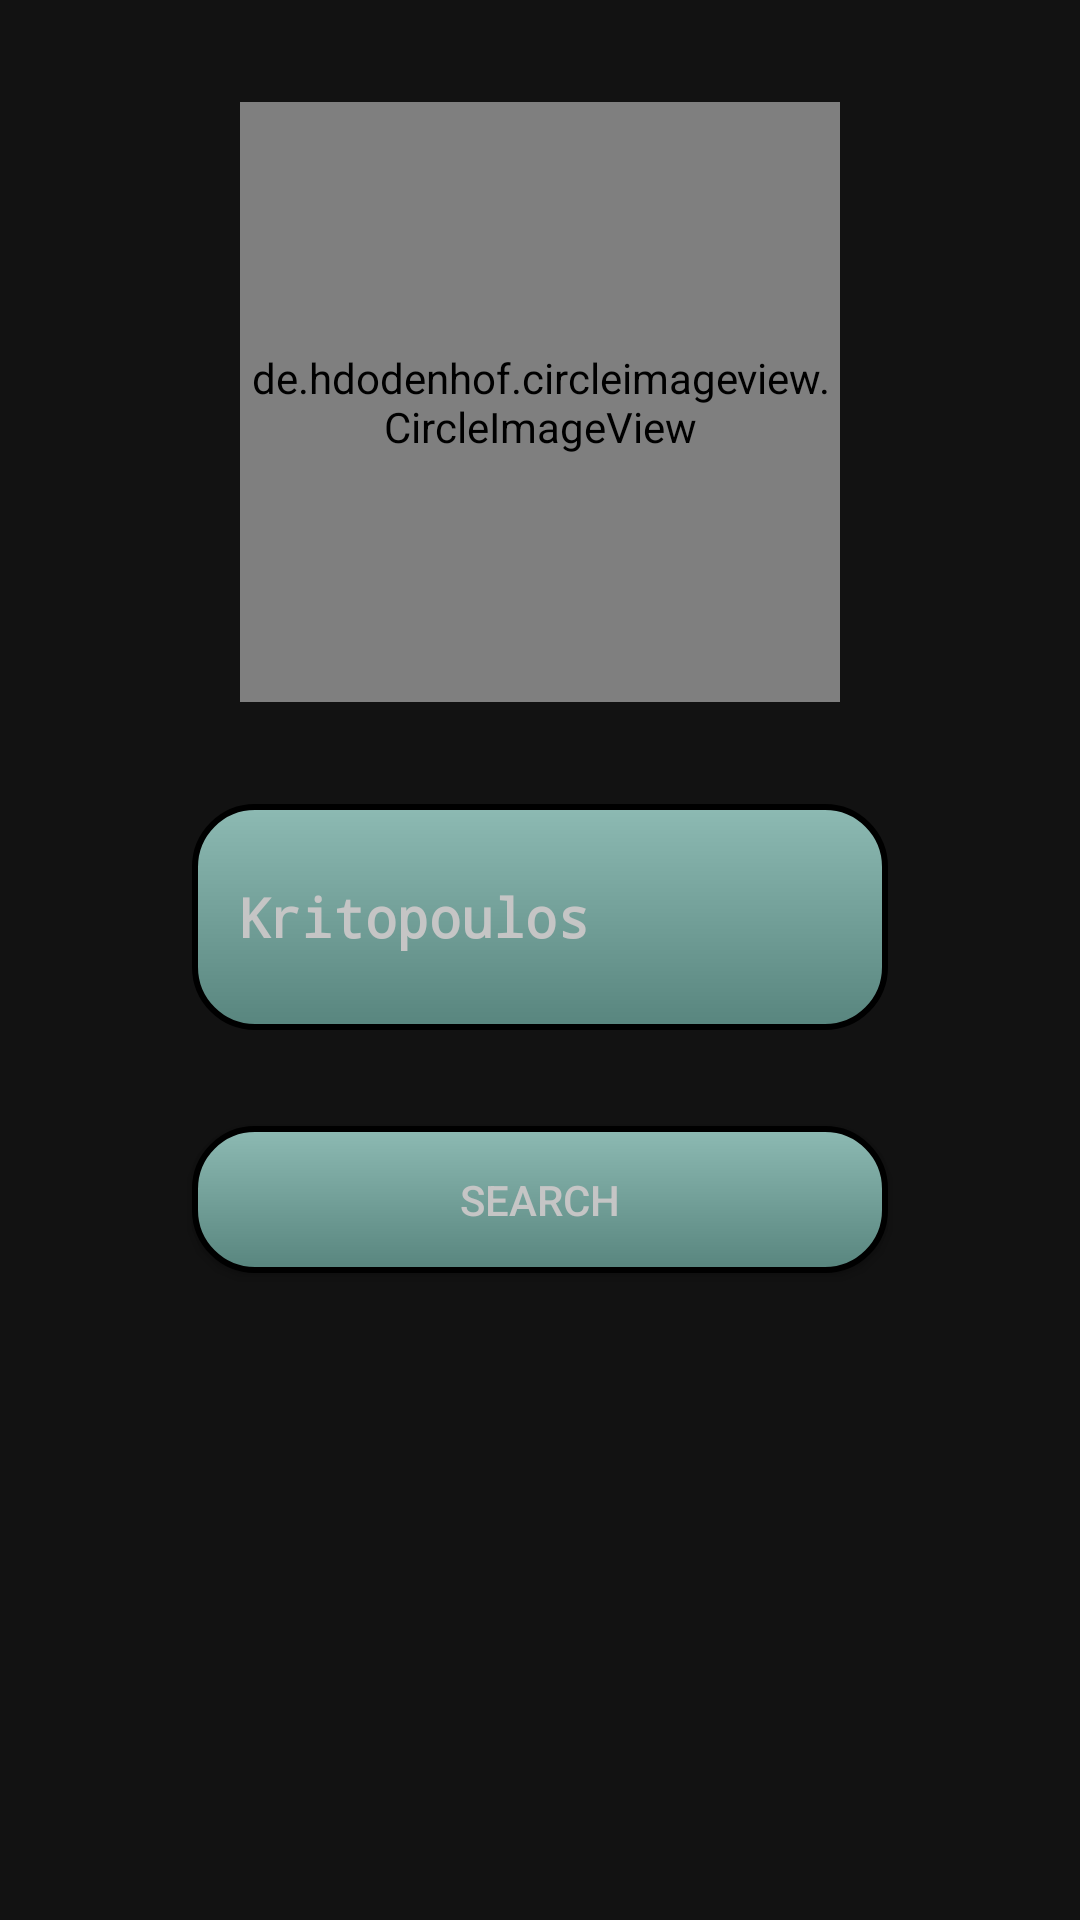

Here is an Android app screen rendered from its layout file. Give the layout XML and the strings, colors and styles it references.
<!-- AndroidManifest.xml: application theme AppTheme -->
<!-- res/layout/entry_fragment.xml -->
<?xml version="1.0" encoding="utf-8"?>
<layout xmlns:android="http://schemas.android.com/apk/res/android"
    xmlns:app="http://schemas.android.com/apk/res-auto"
    xmlns:tools="http://schemas.android.com/tools">

    <data>

        <variable
            name="entryFragment"
            type="com.example.codeanalyzer.entryFragment.EntryViewModel" />
    </data>

    <androidx.constraintlayout.widget.ConstraintLayout
        android:layout_width="match_parent"
        android:layout_height="match_parent"
        android:background="@color/colorAccent"
        tools:context=".entryFragment.EntryFragment">

        <de.hdodenhof.circleimageview.CircleImageView
            android:id="@+id/circleImageView"
            android:layout_width="200sp"
            android:layout_height="200sp"
            android:src="@drawable/analyzer"
            app:civ_border_color="#FF000000"
            app:civ_border_width="2dp"
            app:layout_constraintBottom_toTopOf="@+id/repositoryName"
            app:layout_constraintEnd_toEndOf="parent"
            app:layout_constraintStart_toStartOf="parent"
            app:layout_constraintTop_toTopOf="parent" />

        <EditText
            android:id="@+id/repositoryName"
            android:layout_width="match_parent"
            android:layout_height="wrap_content"
            android:hint="@string/git_github_username"
            android:text="Kritopoulos"
            style="@style/simpleTextStyle"
            android:background="@drawable/gradient"
            android:layout_marginStart="64dp"
            android:padding="15dp"

            android:layout_marginTop="268dp"
            android:layout_marginEnd="64dp"
            android:typeface="monospace"
            app:layout_constraintEnd_toEndOf="parent"
            app:layout_constraintHorizontal_bias="1.0"
            app:layout_constraintStart_toStartOf="parent"
            app:layout_constraintTop_toTopOf="parent" />


        <Button
            android:id="@+id/searchButton"
            style="@style/buttonAppearance"
            android:visibility="visible"
            android:layout_width="match_parent"
            android:layout_height="wrap_content"
            android:layout_marginStart="64dp"
            android:layout_marginTop="32dp"
            android:layout_marginEnd="64dp"
            android:text="@string/search"
            app:layout_constraintEnd_toEndOf="parent"
            app:layout_constraintStart_toStartOf="parent"
            app:layout_constraintTop_toBottomOf="@+id/repositoryName"
            tools:targetApi="m" />

    </androidx.constraintlayout.widget.ConstraintLayout>
</layout>
<!-- resources referenced by this layout -->
<resources>
  <color name="colorAccent">#121212</color>
  <!-- drawable analyzer: png bitmap (drawable-v24, 78320 bytes) -->
  <!-- drawable gradient (drawable) -->
  <?xml version="1.0" encoding="utf-8"?>
  <shape xmlns:android="http://schemas.android.com/apk/res/android">
      <stroke android:width="2dp" android:color="@color/colorPrimary" />
      <corners android:radius="20dp"/>
      <gradient android:angle="-270" android:endColor="#58857e" android:startColor="#8dbab3" />
  </shape>
  <string name="git_github_username">Git github username</string>
  <string name="search">SEARCH</string>
  <style name="buttonAppearance">
          <item name="android:textAlignment">center</item>
          <item name="android:textColor">@color/textColor</item>
          <item name="android:background">@drawable/gradient</item>
          <item name="android:padding">15dp</item>
          <item name="android:foreground"> ?android:attr/selectableItemBackground </item>
      </style>
  <style name="simpleTextStyle" parent="@android:style/TextAppearance">
          <item name="android:textSize">18sp</item>
          <item name="android:textStyle">bold</item>
          <item name="android:textColor">@color/textColor</item>
      </style>
  <style name="AppTheme" parent="Theme.AppCompat.Light.DarkActionBar">
          
          <item name="colorPrimary">@color/colorPrimary</item>
          <item name="colorPrimaryDark">@color/colorPrimaryDark</item>
          <item name="colorAccent">@color/colorAccent</item>
      </style>
  <color name="colorPrimary">#000000</color>
  <color name="textColor">#C5C5C5</color>
  <color name="colorPrimaryDark">#000000</color>
</resources>
